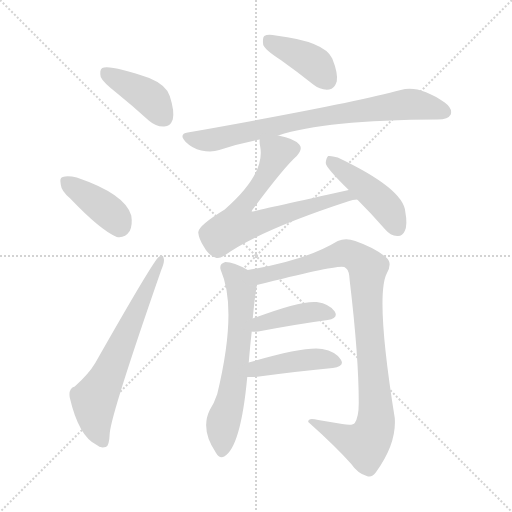
t = 0.00 s
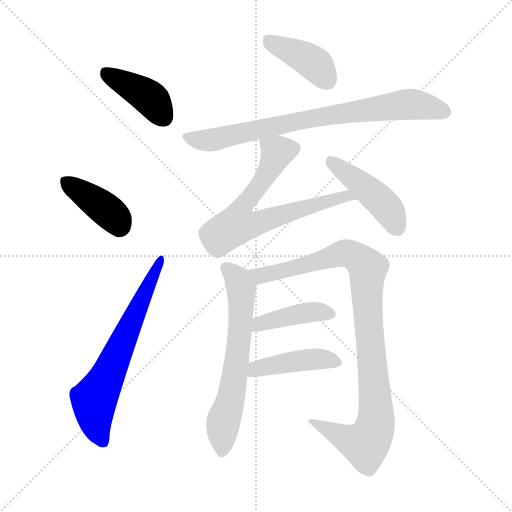
t = 1.66 s
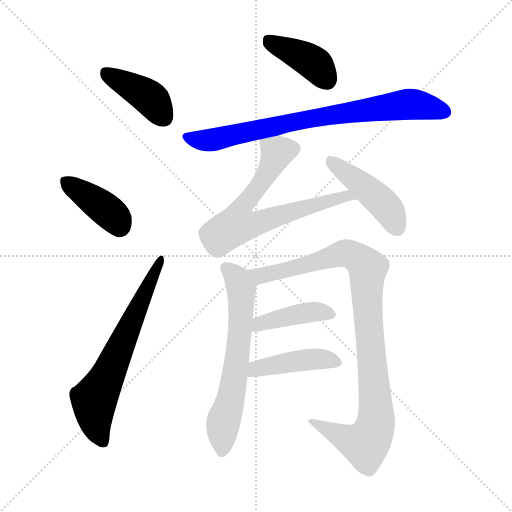
t = 3.31 s
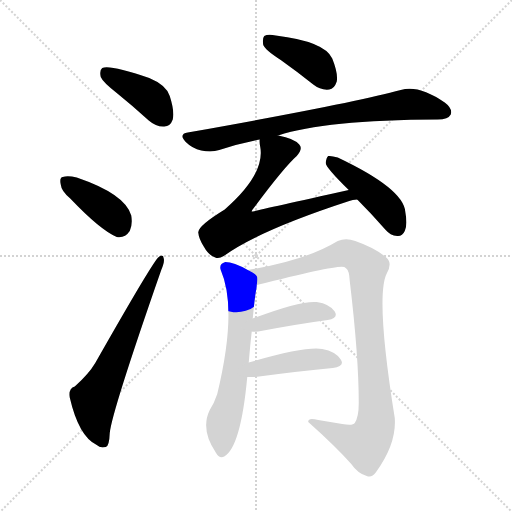
t = 4.97 s
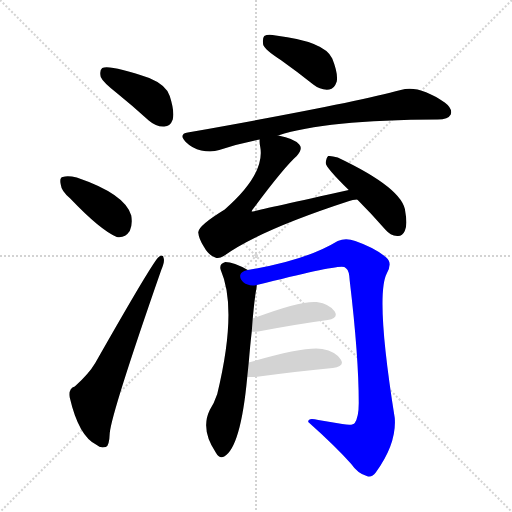
t = 6.62 s
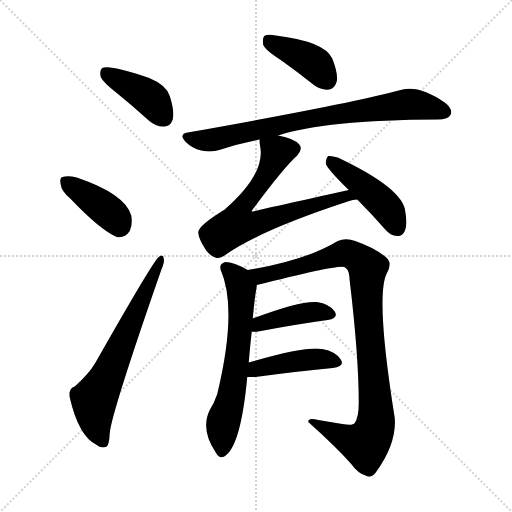
t = 8.28 s

The animated SVG that drew these frames (rendered in a browser with its animation timeline set to each time). Animation: 11 CSS @keyframes rules; one cycle of 8.28 s.

<svg version="1.1" viewBox="0 0 1024 1024" xmlns="http://www.w3.org/2000/svg">
  <g stroke="lightgray" stroke-dasharray="1,1" stroke-width="1" transform="scale(4, 4)">
    <line x1="0" y1="0" x2="256" y2="256"></line>
    <line x1="256" y1="0" x2="0" y2="256"></line>
    <line x1="128" y1="0" x2="128" y2="256"></line>
    <line x1="0" y1="128" x2="256" y2="128"></line>
  </g>
<g transform="scale(1, -1) translate(0, -900)">
   <style type="text/css">
    @keyframes keyframes0 {
      from {
       stroke: blue;
       stroke-dashoffset: 409;
       stroke-width: 128;
       }
       57% {
       animation-timing-function: step-end;
       stroke: blue;
       stroke-dashoffset: 0;
       stroke-width: 128;
       }
       to {
       stroke: black;
       stroke-width: 1024;
       }
       }
       #make-me-a-hanzi-animation-0 {
         animation: keyframes0 0.582845s both;
         animation-delay: 0.000000s;
         animation-timing-function: linear;
       }
    @keyframes keyframes1 {
      from {
       stroke: blue;
       stroke-dashoffset: 396;
       stroke-width: 128;
       }
       56% {
       animation-timing-function: step-end;
       stroke: blue;
       stroke-dashoffset: 0;
       stroke-width: 128;
       }
       to {
       stroke: black;
       stroke-width: 1024;
       }
       }
       #make-me-a-hanzi-animation-1 {
         animation: keyframes1 0.572266s both;
         animation-delay: 0.582845s;
         animation-timing-function: linear;
       }
    @keyframes keyframes2 {
      from {
       stroke: blue;
       stroke-dashoffset: 653;
       stroke-width: 128;
       }
       68% {
       animation-timing-function: step-end;
       stroke: blue;
       stroke-dashoffset: 0;
       stroke-width: 128;
       }
       to {
       stroke: black;
       stroke-width: 1024;
       }
       }
       #make-me-a-hanzi-animation-2 {
         animation: keyframes2 0.781413s both;
         animation-delay: 1.155111s;
         animation-timing-function: linear;
       }
    @keyframes keyframes3 {
      from {
       stroke: blue;
       stroke-dashoffset: 404;
       stroke-width: 128;
       }
       57% {
       animation-timing-function: step-end;
       stroke: blue;
       stroke-dashoffset: 0;
       stroke-width: 128;
       }
       to {
       stroke: black;
       stroke-width: 1024;
       }
       }
       #make-me-a-hanzi-animation-3 {
         animation: keyframes3 0.578776s both;
         animation-delay: 1.936523s;
         animation-timing-function: linear;
       }
    @keyframes keyframes4 {
      from {
       stroke: blue;
       stroke-dashoffset: 780;
       stroke-width: 128;
       }
       72% {
       animation-timing-function: step-end;
       stroke: blue;
       stroke-dashoffset: 0;
       stroke-width: 128;
       }
       to {
       stroke: black;
       stroke-width: 1024;
       }
       }
       #make-me-a-hanzi-animation-4 {
         animation: keyframes4 0.884766s both;
         animation-delay: 2.515299s;
         animation-timing-function: linear;
       }
    @keyframes keyframes5 {
      from {
       stroke: blue;
       stroke-dashoffset: 700;
       stroke-width: 128;
       }
       69% {
       animation-timing-function: step-end;
       stroke: blue;
       stroke-dashoffset: 0;
       stroke-width: 128;
       }
       to {
       stroke: black;
       stroke-width: 1024;
       }
       }
       #make-me-a-hanzi-animation-5 {
         animation: keyframes5 0.819661s both;
         animation-delay: 3.400065s;
         animation-timing-function: linear;
       }
    @keyframes keyframes6 {
      from {
       stroke: blue;
       stroke-dashoffset: 451;
       stroke-width: 128;
       }
       59% {
       animation-timing-function: step-end;
       stroke: blue;
       stroke-dashoffset: 0;
       stroke-width: 128;
       }
       to {
       stroke: black;
       stroke-width: 1024;
       }
       }
       #make-me-a-hanzi-animation-6 {
         animation: keyframes6 0.617025s both;
         animation-delay: 4.219727s;
         animation-timing-function: linear;
       }
    @keyframes keyframes7 {
      from {
       stroke: blue;
       stroke-dashoffset: 637;
       stroke-width: 128;
       }
       67% {
       animation-timing-function: step-end;
       stroke: blue;
       stroke-dashoffset: 0;
       stroke-width: 128;
       }
       to {
       stroke: black;
       stroke-width: 1024;
       }
       }
       #make-me-a-hanzi-animation-7 {
         animation: keyframes7 0.768392s both;
         animation-delay: 4.836751s;
         animation-timing-function: linear;
       }
    @keyframes keyframes8 {
      from {
       stroke: blue;
       stroke-dashoffset: 976;
       stroke-width: 128;
       }
       76% {
       animation-timing-function: step-end;
       stroke: blue;
       stroke-dashoffset: 0;
       stroke-width: 128;
       }
       to {
       stroke: black;
       stroke-width: 1024;
       }
       }
       #make-me-a-hanzi-animation-8 {
         animation: keyframes8 1.044271s both;
         animation-delay: 5.605143s;
         animation-timing-function: linear;
       }
    @keyframes keyframes9 {
      from {
       stroke: blue;
       stroke-dashoffset: 412;
       stroke-width: 128;
       }
       57% {
       animation-timing-function: step-end;
       stroke: blue;
       stroke-dashoffset: 0;
       stroke-width: 128;
       }
       to {
       stroke: black;
       stroke-width: 1024;
       }
       }
       #make-me-a-hanzi-animation-9 {
         animation: keyframes9 0.585286s both;
         animation-delay: 6.649414s;
         animation-timing-function: linear;
       }
    @keyframes keyframes10 {
      from {
       stroke: blue;
       stroke-dashoffset: 434;
       stroke-width: 128;
       }
       59% {
       animation-timing-function: step-end;
       stroke: blue;
       stroke-dashoffset: 0;
       stroke-width: 128;
       }
       to {
       stroke: black;
       stroke-width: 1024;
       }
       }
       #make-me-a-hanzi-animation-10 {
         animation: keyframes10 0.603190s both;
         animation-delay: 7.234701s;
         animation-timing-function: linear;
       }
</style>
<path d="M 233.5 714.0 Q 264.5 689.0 297.5 659.0 Q 312.5 646.0 328.5 647.0 Q 340.5 647.0 345.5 661.0 Q 349.5 677.0 339.5 708.0 Q 332.5 730.0 298.5 744.0 Q 219.5 771.0 204.5 764.0 Q 198.5 760.0 201.5 746.0 Q 205.5 736.0 233.5 714.0 Z" fill="lightgray"></path> 
<path d="M 140.5 503.0 Q 200.5 440.0 233.5 426.0 Q 249.5 423.0 259.5 438.0 Q 265.5 451.0 262.5 469.0 Q 250.5 512.0 153.5 545.0 Q 135.5 549.0 125.5 546.0 Q 118.5 545.0 121.5 531.0 Q 122.5 518.0 140.5 503.0 Z" fill="lightgray"></path> 
<path d="M 149.5 127.0 Q 136.5 123.0 139.5 105.0 Q 157.5 27.0 193.5 10.0 Q 200.5 3.0 211.5 6.0 Q 218.5 7.0 219.5 34.0 Q 223.5 76.0 322.5 360.0 Q 329.5 376.0 327.5 383.0 Q 326.5 393.0 317.5 386.0 Q 307.5 380.0 190.5 174.0 Q 177.5 152.0 149.5 127.0 Z" fill="lightgray"></path> 
<path d="M 561.5 780.0 Q 592.5 758.0 626.5 731.0 Q 641.5 719.0 658.5 721.0 Q 668.5 722.0 673.5 737.0 Q 676.5 753.0 664.5 783.0 Q 649.5 817.0 551.5 829.0 Q 535.5 832.0 528.5 828.0 Q 524.5 824.0 526.5 810.0 Q 530.5 800.0 561.5 780.0 Z" fill="lightgray"></path> 
<path d="M 556.5 629.0 Q 649.5 660.0 875.5 661.0 Q 896.5 661.0 901.5 671.0 Q 905.5 683.0 889.5 695.0 Q 837.5 731.0 801.5 720.0 Q 702.5 693.0 375.5 635.0 Q 356.5 632.0 371.5 616.0 Q 384.5 603.0 402.5 599.0 Q 423.5 595.0 438.5 600.0 Q 477.5 613.0 519.5 621.0 L 556.5 629.0 Z" fill="lightgray"></path> 
<path d="M 697.5 520.0 Q 505.5 477.0 503.5 477.0 Q 502.5 478.0 507.5 484.0 Q 568.5 566.0 593.5 588.0 Q 606.5 603.0 598.5 611.0 Q 588.5 623.0 556.5 629.0 C 527.5 636.0 518.5 638.0 519.5 621.0 Q 518.5 617.0 520.5 606.0 Q 530.5 552.0 449.5 481.0 Q 395.5 448.0 396.5 435.0 Q 397.5 423.0 407.5 407.0 Q 417.5 389.0 430.5 385.0 Q 437.5 382.0 447.5 388.0 Q 517.5 439.0 698.5 498.0 Q 704.5 501.0 714.5 501.0 C 744.5 506.0 726.5 527.0 697.5 520.0 Z" fill="lightgray"></path> 
<path d="M 714.5 501.0 Q 742.5 473.0 770.5 441.0 Q 780.5 429.0 794.5 428.0 Q 804.5 427.0 809.5 438.0 Q 815.5 450.0 810.5 477.0 Q 806.5 523.0 675.5 585.0 Q 662.5 589.0 656.5 588.0 Q 652.5 585.0 651.5 574.0 Q 651.5 565.0 697.5 520.0 L 714.5 501.0 Z" fill="lightgray"></path> 
<path d="M 497.5 175.0 Q 500.5 211.0 503.5 237.0 L 505.5 263.0 Q 509.5 306.0 512.5 321.0 Q 513.5 325.0 513.5 330.0 C 516.5 349.0 516.5 349.0 495.5 360.0 Q 467.5 376.0 450.5 376.0 Q 437.5 372.0 441.5 360.0 Q 475.5 282.0 434.5 112.0 Q 428.5 94.0 419.5 80.0 Q 400.5 41.0 431.5 -5.0 Q 438.5 -18.0 448.5 -13.0 Q 481.5 6.0 494.5 146.0 L 497.5 175.0 Z" fill="lightgray"></path> 
<path d="M 513.5 330.0 Q 678.5 372.0 688.5 366.0 Q 689.5 366.0 692.5 363.0 Q 698.5 359.0 699.5 338.0 Q 717.5 187.0 717.5 94.0 Q 717.5 66.0 709.5 54.0 Q 705.5 48.0 684.5 52.0 L 636.5 60.0 Q 615.5 66.0 616.5 56.0 Q 671.5 7.0 702.5 -28.0 Q 715.5 -47.0 733.5 -52.0 Q 743.5 -56.0 751.5 -45.0 Q 793.5 13.0 789.5 64.0 Q 750.5 308.0 773.5 353.0 Q 785.5 374.0 772.5 385.0 Q 750.5 404.0 710.5 418.0 Q 691.5 425.0 675.5 418.0 Q 611.5 379.0 495.5 360.0 C 465.5 355.0 484.5 323.0 513.5 330.0 Z" fill="lightgray"></path> 
<path d="M 503.5 237.0 Q 507.5 236.0 516.5 237.0 Q 595.5 252.0 655.5 260.0 Q 677.5 264.0 669.5 277.0 Q 659.5 292.0 633.5 296.0 Q 600.5 299.0 505.5 263.0 C 477.5 252.0 473.5 240.0 503.5 237.0 Z" fill="lightgray"></path> 
<path d="M 494.5 146.0 Q 501.5 146.0 510.5 146.0 Q 600.5 158.0 665.5 164.0 Q 690.5 167.0 681.5 181.0 Q 671.5 197.0 644.5 202.0 Q 611.5 208.0 497.5 175.0 C 468.5 167.0 464.5 146.0 494.5 146.0 Z" fill="lightgray"></path> 
      <clipPath id="make-me-a-hanzi-clip-0">
      <path d="M 233.5 714.0 Q 264.5 689.0 297.5 659.0 Q 312.5 646.0 328.5 647.0 Q 340.5 647.0 345.5 661.0 Q 349.5 677.0 339.5 708.0 Q 332.5 730.0 298.5 744.0 Q 219.5 771.0 204.5 764.0 Q 198.5 760.0 201.5 746.0 Q 205.5 736.0 233.5 714.0 Z" fill="lightgray"></path>
      </clipPath>
      <path clip-path="url(#make-me-a-hanzi-clip-0)" d="M 209.5 757.0 L 299.5 704.0 L 328.5 665.0 " fill="none" id="make-me-a-hanzi-animation-0" stroke-dasharray="281 562" stroke-linecap="round"></path>

      <clipPath id="make-me-a-hanzi-clip-1">
      <path d="M 140.5 503.0 Q 200.5 440.0 233.5 426.0 Q 249.5 423.0 259.5 438.0 Q 265.5 451.0 262.5 469.0 Q 250.5 512.0 153.5 545.0 Q 135.5 549.0 125.5 546.0 Q 118.5 545.0 121.5 531.0 Q 122.5 518.0 140.5 503.0 Z" fill="lightgray"></path>
      </clipPath>
      <path clip-path="url(#make-me-a-hanzi-clip-1)" d="M 132.5 536.0 L 224.5 470.0 L 238.5 447.0 " fill="none" id="make-me-a-hanzi-animation-1" stroke-dasharray="268 536" stroke-linecap="round"></path>

      <clipPath id="make-me-a-hanzi-clip-2">
      <path d="M 149.5 127.0 Q 136.5 123.0 139.5 105.0 Q 157.5 27.0 193.5 10.0 Q 200.5 3.0 211.5 6.0 Q 218.5 7.0 219.5 34.0 Q 223.5 76.0 322.5 360.0 Q 329.5 376.0 327.5 383.0 Q 326.5 393.0 317.5 386.0 Q 307.5 380.0 190.5 174.0 Q 177.5 152.0 149.5 127.0 Z" fill="lightgray"></path>
      </clipPath>
      <path clip-path="url(#make-me-a-hanzi-clip-2)" d="M 205.5 16.0 L 192.5 46.0 L 188.5 101.0 L 218.5 154.0 L 321.5 380.0 " fill="none" id="make-me-a-hanzi-animation-2" stroke-dasharray="525 1050" stroke-linecap="round"></path>

      <clipPath id="make-me-a-hanzi-clip-3">
      <path d="M 561.5 780.0 Q 592.5 758.0 626.5 731.0 Q 641.5 719.0 658.5 721.0 Q 668.5 722.0 673.5 737.0 Q 676.5 753.0 664.5 783.0 Q 649.5 817.0 551.5 829.0 Q 535.5 832.0 528.5 828.0 Q 524.5 824.0 526.5 810.0 Q 530.5 800.0 561.5 780.0 Z" fill="lightgray"></path>
      </clipPath>
      <path clip-path="url(#make-me-a-hanzi-clip-3)" d="M 534.5 822.0 L 627.5 774.0 L 654.5 740.0 " fill="none" id="make-me-a-hanzi-animation-3" stroke-dasharray="276 552" stroke-linecap="round"></path>

      <clipPath id="make-me-a-hanzi-clip-4">
      <path d="M 556.5 629.0 Q 649.5 660.0 875.5 661.0 Q 896.5 661.0 901.5 671.0 Q 905.5 683.0 889.5 695.0 Q 837.5 731.0 801.5 720.0 Q 702.5 693.0 375.5 635.0 Q 356.5 632.0 371.5 616.0 Q 384.5 603.0 402.5 599.0 Q 423.5 595.0 438.5 600.0 Q 477.5 613.0 519.5 621.0 L 556.5 629.0 Z" fill="lightgray"></path>
      </clipPath>
      <path clip-path="url(#make-me-a-hanzi-clip-4)" d="M 374.5 625.0 L 428.5 621.0 L 591.5 658.0 L 813.5 691.0 L 839.5 690.0 L 889.5 676.0 " fill="none" id="make-me-a-hanzi-animation-4" stroke-dasharray="652 1304" stroke-linecap="round"></path>

      <clipPath id="make-me-a-hanzi-clip-5">
      <path d="M 697.5 520.0 Q 505.5 477.0 503.5 477.0 Q 502.5 478.0 507.5 484.0 Q 568.5 566.0 593.5 588.0 Q 606.5 603.0 598.5 611.0 Q 588.5 623.0 556.5 629.0 C 527.5 636.0 518.5 638.0 519.5 621.0 Q 518.5 617.0 520.5 606.0 Q 530.5 552.0 449.5 481.0 Q 395.5 448.0 396.5 435.0 Q 397.5 423.0 407.5 407.0 Q 417.5 389.0 430.5 385.0 Q 437.5 382.0 447.5 388.0 Q 517.5 439.0 698.5 498.0 Q 704.5 501.0 714.5 501.0 C 744.5 506.0 726.5 527.0 697.5 520.0 Z" fill="lightgray"></path>
      </clipPath>
      <path clip-path="url(#make-me-a-hanzi-clip-5)" d="M 527.5 614.0 L 554.5 595.0 L 524.5 538.0 L 487.5 491.0 L 475.5 469.0 L 474.5 451.0 L 508.5 452.0 L 684.5 507.0 L 709.5 505.0 " fill="none" id="make-me-a-hanzi-animation-5" stroke-dasharray="572 1144" stroke-linecap="round"></path>

      <clipPath id="make-me-a-hanzi-clip-6">
      <path d="M 714.5 501.0 Q 742.5 473.0 770.5 441.0 Q 780.5 429.0 794.5 428.0 Q 804.5 427.0 809.5 438.0 Q 815.5 450.0 810.5 477.0 Q 806.5 523.0 675.5 585.0 Q 662.5 589.0 656.5 588.0 Q 652.5 585.0 651.5 574.0 Q 651.5 565.0 697.5 520.0 L 714.5 501.0 Z" fill="lightgray"></path>
      </clipPath>
      <path clip-path="url(#make-me-a-hanzi-clip-6)" d="M 660.5 579.0 L 764.5 495.0 L 795.5 442.0 " fill="none" id="make-me-a-hanzi-animation-6" stroke-dasharray="323 646" stroke-linecap="round"></path>

      <clipPath id="make-me-a-hanzi-clip-7">
      <path d="M 497.5 175.0 Q 500.5 211.0 503.5 237.0 L 505.5 263.0 Q 509.5 306.0 512.5 321.0 Q 513.5 325.0 513.5 330.0 C 516.5 349.0 516.5 349.0 495.5 360.0 Q 467.5 376.0 450.5 376.0 Q 437.5 372.0 441.5 360.0 Q 475.5 282.0 434.5 112.0 Q 428.5 94.0 419.5 80.0 Q 400.5 41.0 431.5 -5.0 Q 438.5 -18.0 448.5 -13.0 Q 481.5 6.0 494.5 146.0 L 497.5 175.0 Z" fill="lightgray"></path>
      </clipPath>
      <path clip-path="url(#make-me-a-hanzi-clip-7)" d="M 451.5 365.0 L 480.5 330.0 L 482.5 275.0 L 467.5 136.0 L 446.5 55.0 L 443.5 -2.0 " fill="none" id="make-me-a-hanzi-animation-7" stroke-dasharray="509 1018" stroke-linecap="round"></path>

      <clipPath id="make-me-a-hanzi-clip-8">
      <path d="M 513.5 330.0 Q 678.5 372.0 688.5 366.0 Q 689.5 366.0 692.5 363.0 Q 698.5 359.0 699.5 338.0 Q 717.5 187.0 717.5 94.0 Q 717.5 66.0 709.5 54.0 Q 705.5 48.0 684.5 52.0 L 636.5 60.0 Q 615.5 66.0 616.5 56.0 Q 671.5 7.0 702.5 -28.0 Q 715.5 -47.0 733.5 -52.0 Q 743.5 -56.0 751.5 -45.0 Q 793.5 13.0 789.5 64.0 Q 750.5 308.0 773.5 353.0 Q 785.5 374.0 772.5 385.0 Q 750.5 404.0 710.5 418.0 Q 691.5 425.0 675.5 418.0 Q 611.5 379.0 495.5 360.0 C 465.5 355.0 484.5 323.0 513.5 330.0 Z" fill="lightgray"></path>
      </clipPath>
      <path clip-path="url(#make-me-a-hanzi-clip-8)" d="M 505.5 359.0 L 526.5 349.0 L 548.5 353.0 L 692.5 394.0 L 708.5 388.0 L 735.5 364.0 L 737.5 244.0 L 753.5 71.0 L 744.5 30.0 L 730.5 11.0 L 626.5 53.0 " fill="none" id="make-me-a-hanzi-animation-8" stroke-dasharray="848 1696" stroke-linecap="round"></path>

      <clipPath id="make-me-a-hanzi-clip-9">
      <path d="M 503.5 237.0 Q 507.5 236.0 516.5 237.0 Q 595.5 252.0 655.5 260.0 Q 677.5 264.0 669.5 277.0 Q 659.5 292.0 633.5 296.0 Q 600.5 299.0 505.5 263.0 C 477.5 252.0 473.5 240.0 503.5 237.0 Z" fill="lightgray"></path>
      </clipPath>
      <path clip-path="url(#make-me-a-hanzi-clip-9)" d="M 510.5 243.0 L 521.5 254.0 L 613.5 275.0 L 659.5 271.0 " fill="none" id="make-me-a-hanzi-animation-9" stroke-dasharray="284 568" stroke-linecap="round"></path>

      <clipPath id="make-me-a-hanzi-clip-10">
      <path d="M 494.5 146.0 Q 501.5 146.0 510.5 146.0 Q 600.5 158.0 665.5 164.0 Q 690.5 167.0 681.5 181.0 Q 671.5 197.0 644.5 202.0 Q 611.5 208.0 497.5 175.0 C 468.5 167.0 464.5 146.0 494.5 146.0 Z" fill="lightgray"></path>
      </clipPath>
      <path clip-path="url(#make-me-a-hanzi-clip-10)" d="M 498.5 153.0 L 513.5 164.0 L 624.5 182.0 L 670.5 175.0 " fill="none" id="make-me-a-hanzi-animation-10" stroke-dasharray="306 612" stroke-linecap="round"></path>

</g>
</svg>
